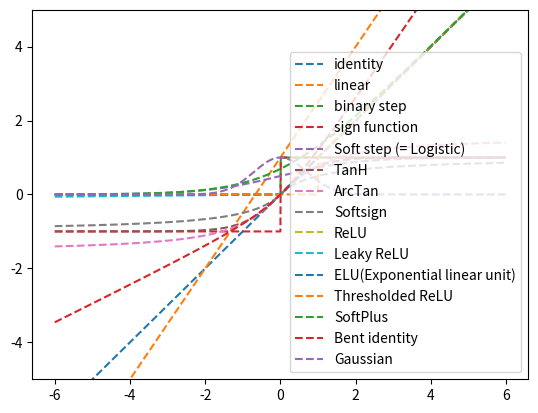

The script that saved this image:
# 함수선언
def AND(x1, x2):
    w1, w2, theta = 0.4, 0.4, 0.7
    tmp = x1*w1 + x2*w2
    if tmp <= theta:
        return 0
    else:
        return 1

def NAND(x1, x2):
    w1, w2, theta = -0.4, -0.4, -0.7
    tmp = x1*w1 + x2*w2
    if tmp <= theta:
        return 0
    else:
        return 1

def OR(x1, x2):
    w1, w2, theta = 0.4, 0.4, 0.3
    tmp = x1*w1 + x2*w2
    if tmp <= theta:
        return 0
    else:
        return 1

def XOR(x1, x2):
    y1 = NAND(x1, x2)
    y2 = OR(x1, x2)
    return AND(y1, y2)

# 함수적용
print(NAND(0, 0), 'AND', OR(0, 0), '=>', XOR(0, 0))
print(NAND(1, 0), 'AND', OR(1, 0), '=>', XOR(1, 0))
print(NAND(0, 1), 'AND', OR(0, 1), '=>', XOR(0, 1))
print(NAND(1, 1), 'AND', OR(1, 1), '=>', XOR(1, 1))
print(NAND(1, 1), 'AND', OR(1, 1), '=>', XOR(1, 1))

######################################################

import numpy as np
import matplotlib.pylab as plt


x = np.arange(-6, 6, 0.01)


#######################################################
# 선형함수들
#######################################################
def identity_func(x): # 항등함수
    return x

#그래프 출력
plt.plot(x, identity_func(x), linestyle='--', label="identity")


def linear_func(x): # 1차함수
    return 1.5 * x + 1 # a기울기(1.5), Y절편b(1) 조정가능

#그래프 출력
plt.plot(x, linear_func(x), linestyle='--', label="linear")
plt.legend()
plt.show()


#######################################################
# 계단함수들
#######################################################
def binarystep_func(x): # 계단함수
    return (x>=0)*1
    # return np.array(x>=0, dtype = np.int) # same result

    # y = x >= 0
    # return y.astype(np.int) # Copy of the array, cast to a specified type.
    # same result

#그래프 출력
plt.plot(x, binarystep_func(x), linestyle='--', label="binary step")


def sgn_func(x): # 부호함수(sign function)
    return (x>=0)*1 + (x<=0)*-1

#그래프 출력
plt.plot(x, sgn_func(x), linestyle='--', label="sign function")
plt.legend()
plt.show()


#######################################################
# Sigmoid계열
#######################################################

def softstep_func(x): # Soft step (= Logistic), 시그모이드(Sigmoid, S자모양) 대표적인 함수
    return 1 / (1 + np.exp(-x))

#그래프 출력
plt.plot(x, softstep_func(x), linestyle='--', label="Soft step (= Logistic)")

def tanh_func(x): # TanH 함수
    return np.tanh(x)
    # return 2 / (1 + np.exp(-2*x)) - 1 # same

#그래프 출력
plt.plot(x, tanh_func(x), linestyle='--', label="TanH")


def arctan_func(x): # ArcTan 함수
    return np.arctan(x)

#그래프 출력
plt.plot(x, arctan_func(x), linestyle='--', label="ArcTan")


def softsign_func(x): # Softsign 함수
    return x / ( 1+ np.abs(x) )

#그래프 출력
plt.plot(x, softsign_func(x), linestyle='--', label="Softsign")
plt.legend()
plt.show()



#######################################################
# ReLU계열
#######################################################

def relu_func(x): # ReLU(Rectified Linear Unit, 정류된 선형 유닛) 함수
    return (x>0)*x
    # return np.maximum(0,x) # same

#그래프 출력
plt.plot(x, relu_func(x), linestyle='--', label="ReLU")


def leakyrelu_func(x): # Leaky ReLU(Rectified Linear Unit, 정류된 선형 유닛) 함수
    return (x>=0)*x + (x<0)*0.01*x # 알파값(보통 0.01) 조정가능
    # return np.maximum(0.01*x,x) # same

#그래프 출력
plt.plot(x, leakyrelu_func(x), linestyle='--', label="Leaky ReLU")


def elu_func(x): # ELU(Exponential linear unit)
    return (x>=0)*x + (x<0)*0.01*(np.exp(x)-1)

#그래프 출력
plt.plot(x, elu_func(x), linestyle='--', label="ELU(Exponential linear unit)")


def trelu_func(x): # Thresholded ReLU
    return (x>1)*x # 임계값(1) 조정 가능

#그래프 출력
plt.plot(x, trelu_func(x), linestyle='--', label="Thresholded ReLU")
plt.legend()
plt.show()



#######################################################
# 기타계열
#######################################################

def softplus_func(x): # SoftPlus 함수
    return np.log( 1 + np.exp(x) )

#그래프 출력
plt.plot(x, softplus_func(x), linestyle='--', label="SoftPlus")


def bentidentity_func(x): # Bent identity
    return (np.sqrt(x*x+1)-1)/2+x

#그래프 출력
plt.plot(x, bentidentity_func(x), linestyle='--', label="Bent identity")


def gaussian_func(x): # Gaussian
    return np.exp(-x*x)

#그래프 출력
plt.plot(x, gaussian_func(x), linestyle='--', label="Gaussian")

#plt.plot(x, y_identity, 'r--', x, relu_func(x), 'b--', x, softstep_func(x), 'g--')
plt.ylim(-5, 5)
plt.legend()
plt.show()

###########################################################################
# 1차원 배열
import numpy as numpy
A = np.array([1, 2, 3, 4])

np.ndim(A)        # 배열의 차원 수 확인, 1차원!
A.shape            # (4, )
A.shape[0]        # 4

# 2차원 배열
import numpy as numpy
B = np.array([[1, 2], [3, 4], [5, 6]])
np.ndim(B)        # 2 -> 2차원이다!
B.shape            # (3, 2)

# 2차원 배열의 내적
import numpy as np

A = np.array([[1, 2], [3, 4]])
B = np.array([[5, 6], [7, 8]])

print(np.dot(A,B))        # [[19 22]
                         #  [43 50]]

# 퍼셉트론의 관점

X = np.array([1, 2])
W = np.array([[1, 3, 5], [2, 4, 6]])
Y = np.dot(X, W)

print(Y)

#############################################################
# X와 W1을 행렬곱하고 B1을 더하기
X = np.array([1.0, 0.5])
W1 = np.array([[0.1, 0.3, 0.5], [0.2, 0.4, 0.6]])
B1 = np.array([0.1, 0.2, 0.3])

A1 = np.dot(X, W1) + B1


# 시그모이드 함수
def sigmoid(x):
    return 1 / (1 + np.exp(-x))


# A1을 시그모이드 함수에 적용
Z1 = sigmoid(A1)
print(A1)
print(Z1)


# W2와 Z1을 행렬곱하고 B2를 더하기
W2 = np.array([[0.1, 0.4], [0.2, 0.5], [0.3, 0.6]])
B2 = np.array([0.1, 0.2])

A2 = np.dot(Z1, W2) + B2

# A2를 시그모이드 함수에 적용
Z2 = sigmoid(A2)


def identity_function(x):
    return x

# W3과
W3 = np.array([[0.1, 0.3], [0.2, 0.4]])
B3 = np.array([0.1, 0.2])

A3 = np.dot(Z2, W3) + B3
Y = identity_function(A3)
Y


# 3층 신경망 구현
def init_network():
    network = {}
    network['W1'] = np.array([[0.1, 0.3, 0.5], [0.2, 0.4, 0.6]])
    network['B1'] = np.array([0.1, 0.2, 0.3])
    network['W2'] = np.array([[0.1, 0.4], [0.2, 0.5], [0.3, 0.6]])
    network['B2'] = np.array([0.1, 0.2])
    network['W3'] = np.array([[0.1, 0.3], [0.2, 0.4]])
    network['B3'] = np.array([0.1, 0.2])

    return network

def forward(network, x):
    W1, W2, W3 = network['W1'], network['W2'], network['W3']
    b1, b2, b3 = network['B1'], network['B2'], network['B3']

    a1 = np.dot(x, W1) + b1
    z1 = sigmoid(a1)
    a2 = np.dot(z1, W2) + b2
    z2 = sigmoid(a2)
    a3 = np.dot(z2, W3) + b3
    y = identity_function(a3)

    return y

network = init_network()
x = np.array([1.0, 0.5])
y = forward(network, x)
print(y)



# 소프트 맥스 함수
def softmax(a):
    c = np.max(a)
    exp_a = np.exp(a-c) # 오버플로 해결
    exp_sum_a = np.sum(exp_a)
    return exp_a / exp_sum_a

a = np.array([0.3, 2.9, 4.0])
y = softmax(a)
print(y)
